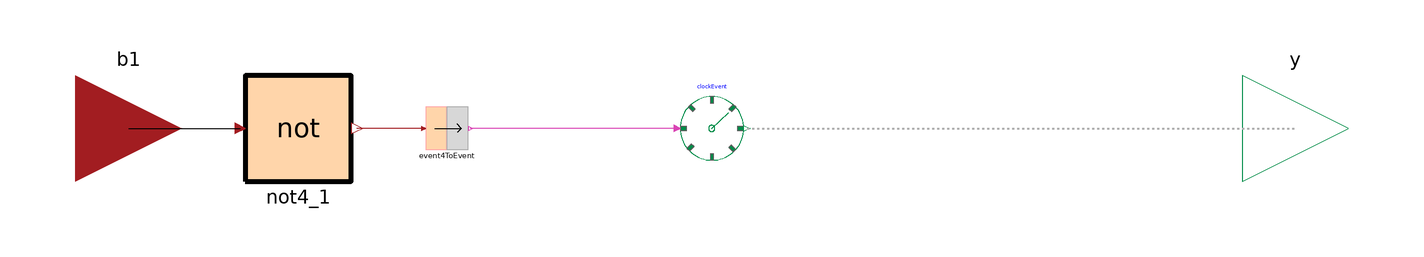

The Modelica model whose source follows is shown above as a component diagram (icons at their Placement, wires along their Line points).

model BecomesFalse "Events generated when a Boolean becomes false"
          Connectors.Boolean4Input b1 annotation(
            Placement(transformation(extent = {{-120, 10}, {-100, -10}})));
          CRML.ETL.Connectors.ClockOutput y annotation(
            Placement(transformation(extent = {{100, 10}, {120, -10}})));
          CRML.Blocks.Events.ClockEvent clockEvent annotation(
            Placement(transformation(extent = {{-6, -6}, {6, 6}})));
          CRML.Blocks.Events.Event4ToEvent event4ToEvent annotation(
            Placement(transformation(extent = {{-54, -4}, {-46, 4}})));
          CRML.Blocks.Logical4.bNot4 not4_1
                                           annotation(
            Placement(transformation(extent = {{-88, -10}, {-68, 10}})));
equation
          connect(clockEvent.y, y) annotation(
            Line(points = {{6.6, 0}, {110, 0}}, color = {175, 175, 175}, pattern = LinePattern.Dot, thickness = 0.5));
          connect(clockEvent.u, event4ToEvent.y) annotation(
            Line(points = {{-6.6, 0}, {-45.6, 0}}, color = {217, 67, 180}));
          connect(event4ToEvent.u, not4_1.y) annotation(
            Line(points = {{-54.4, 0}, {-67, 0}}, color = {162, 29, 33}));
          connect(b1, not4_1.u) annotation(
            Line(points = {{-110, 0}, {-89, 0}}, color = {0, 0, 0}));
          annotation(
            Icon(coordinateSystem(preserveAspectRatio = false), graphics = {Rectangle(extent = {{-100, 102}, {100, -98}}, lineColor = {0, 0, 0}, fillColor = {255, 255, 255}, fillPattern = FillPattern.Solid), Text(extent = {{-250, 170}, {250, 110}}, textString = "%name", lineColor = {0, 0, 255}), Line(points = {{-80, 34}, {-50, 34}, {-4, 34}, {-50, 34}, {-50, 34}, {52, 34}}, color = {0, 140, 72}, pattern = LinePattern.Dot), Line(points = {{-86, -52}, {-50, -52}, {-50, -8}, {-8, -8}, {-8, -54}, {-8, -54}}, color = {0, 0, 0}), Line(points = {{54, 78}, {54, 34}}, color = {0, 140, 72}, pattern = LinePattern.Dot), Line(points = {{-8, -54}, {28, -54}, {28, -8}, {52, -8}, {52, -54}, {76, -54}}, color = {0, 0, 0}), Line(points = {{-8, 78}, {-8, 34}}, color = {0, 140, 72}, pattern = LinePattern.Dot), Ellipse(extent = {{44, 88}, {64, 68}}, lineColor = {0, 140, 72}, fillColor = {255, 255, 255}, fillPattern = FillPattern.Solid), Ellipse(extent = {{-18, 88}, {2, 68}}, lineColor = {0, 140, 72}, fillColor = {255, 255, 255}, fillPattern = FillPattern.Solid)}),
            Diagram(coordinateSystem(preserveAspectRatio = false)),
            Documentation(info = "<html>
</html>"));
end BecomesFalse;